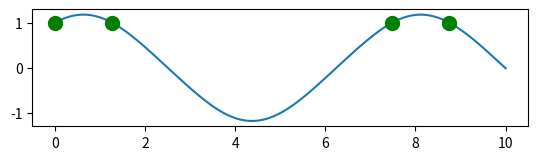

Write the Python code that produced this figure.
from scipy import integrate
import numpy as np
import matplotlib.pyplot as plt

def f(t, r):
    x, y = r
    
    fx = np.cos(y)
    fy = np.sin(x)
    
    return fx, fy

def my_event(t, r):
    x, y = r
    return x - 1

sol = integrate.solve_ivp(
    f, t_span=(0,10), y0=(1,1),
    t_eval=np.linspace(0,10,100),
    events=my_event
)
events = sol.t_events[0]

t = sol.t
x, y = sol.y
plt.plot(t, x)

for point in events:
    plt.plot(point, 1, color="green", marker="o", markersize=10)

plt.axis("scaled")
plt.show()
